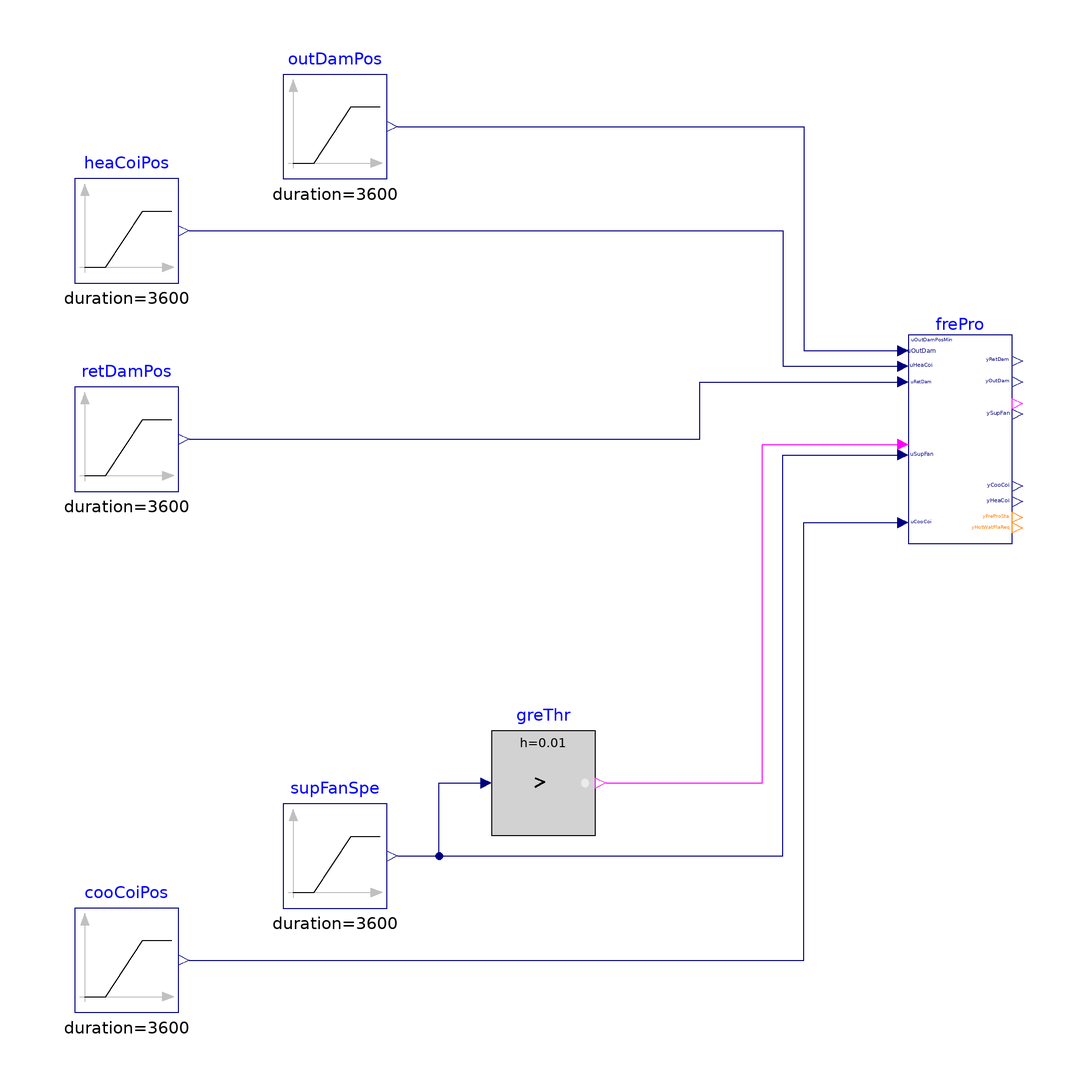

The Modelica model whose source follows is shown above as a component diagram (icons at their Placement, wires along their Line points).

model FreezeProtection_Disable
  "Validate model for disabling freeze protection"

  BuildingsLite.Controls.OBC.ASHRAE.G36.AHUs.SingleZone.VAV.SetPoints.FreezeProtection
    frePro(
    final have_frePro=false)
    "Freeze protection control"
    annotation (Placement(transformation(extent={{80,0},{100,40}})));

  BuildingsLite.Controls.OBC.CDL.Reals.Sources.Ramp outDamPos(
    final height=0.5,
    final offset=0.1,
    final duration=3600) "Outdoor air damper position"
    annotation (Placement(transformation(extent={{-40,70},{-20,90}})));
  BuildingsLite.Controls.OBC.CDL.Reals.Sources.Ramp heaCoiPos(
    final height=0.46,
    final offset=0.5,
    final duration=3600) "Heating coil position"
    annotation (Placement(transformation(extent={{-80,50},{-60,70}})));
  BuildingsLite.Controls.OBC.CDL.Reals.Sources.Ramp retDamPos(
    final height=0.2,
    final offset=0.7,
    final duration=3600) "Return air damper position"
    annotation (Placement(transformation(extent={{-80,10},{-60,30}})));
  BuildingsLite.Controls.OBC.CDL.Reals.Sources.Ramp supFanSpe(
    final height=0.2,
    final offset=0.5,
    final duration=3600) "Supply fan speed"
    annotation (Placement(transformation(extent={{-40,-70},{-20,-50}})));
  BuildingsLite.Controls.OBC.CDL.Reals.Sources.Ramp cooCoiPos(
    final height=0.2,
    final offset=0.5,
    final duration=3600) "Cooling coil position"
    annotation (Placement(transformation(extent={{-80,-90},{-60,-70}})));
  BuildingsLite.Controls.OBC.CDL.Reals.GreaterThreshold greThr(
    final h=0.01)
    "Check if the supply fan is proven on"
    annotation (Placement(transformation(extent={{0,-56},{20,-36}})));
equation
  connect(outDamPos.y, frePro.uOutDam) annotation (Line(points={{-18,80},{60,80},
          {60,37},{78,37}}, color={0,0,127}));
  connect(heaCoiPos.y,frePro. uHeaCoi) annotation (Line(points={{-58,60},{56,60},
          {56,34},{78,34}},    color={0,0,127}));
  connect(retDamPos.y, frePro.uRetDam) annotation (Line(points={{-58,20},{40,20},
          {40,31},{78,31}}, color={0,0,127}));
  connect(supFanSpe.y, frePro.uSupFan) annotation (Line(points={{-18,-60},{56,-60},
          {56,17},{78,17}}, color={0,0,127}));
  connect(cooCoiPos.y,frePro. uCooCoi) annotation (Line(points={{-58,-80},{60,-80},
          {60,4},{78,4}},      color={0,0,127}));
  connect(supFanSpe.y, greThr.u) annotation (Line(points={{-18,-60},{-10,-60},{-10,
          -46},{-2,-46}}, color={0,0,127}));
  connect(greThr.y, frePro.u1SupFan) annotation (Line(points={{22,-46},{52,-46},
          {52,19},{78,19}}, color={255,0,255}));
annotation (
  experiment(StopTime=3600, Tolerance=1e-6),
  __Dymola_Commands(file="modelica://Buildings/Resources/Scripts/Dymola/Controls/OBC/ASHRAE/G36/AHUs/SingleZone/VAV/SetPoints/Validation/FreezeProtection_Disable.mos"
        "Simulate and plot"),
    Documentation(info="<html>
<p>
This example validates
<a href=\"modelica://BuildingsLite.Controls.OBC.ASHRAE.G36.AHUs.SingleZone.VAV.SetPoints.FreezeProtection\">
BuildingsLite.Controls.OBC.ASHRAE.G36.AHUs.SingleZone.VAV.SetPoints.FreezeProtection</a>
for air handling unit serving single zones, when disabling the freeze protection.
</p>
</html>", revisions="<html>
<ul>
<li>
December 22, 2022, by Jianjun Hu:<br/>
First implementation.
</li>
</ul>
</html>"),
    Icon(coordinateSystem(extent={{-100,-100},{100,100}}),
         graphics={
        Ellipse(lineColor = {75,138,73},
                fillColor={255,255,255},
                fillPattern = FillPattern.Solid,
                extent = {{-100,-100},{100,100}}),
        Polygon(lineColor = {0,0,255},
                fillColor = {75,138,73},
                pattern = LinePattern.None,
                fillPattern = FillPattern.Solid,
                points = {{-36,60},{64,0},{-36,-60},{-36,60}})}),
    Diagram(coordinateSystem(extent={{-120,-120},{120,120}})));
end FreezeProtection_Disable;